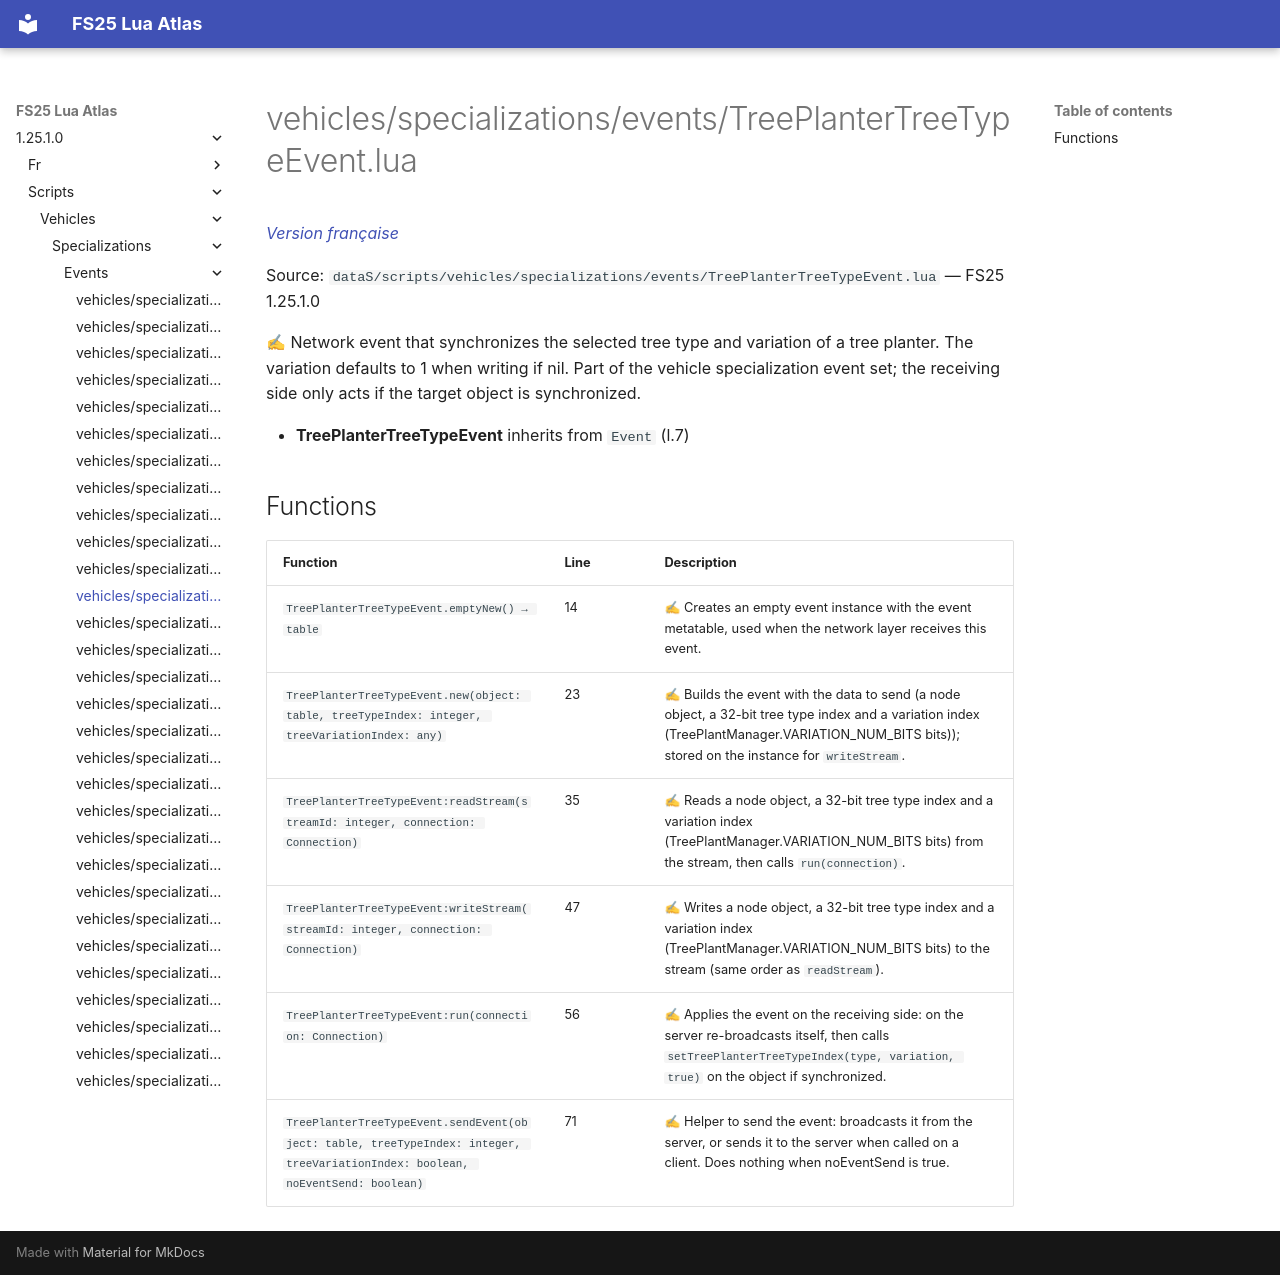

repository: Tim0219800/fs25-lua-atlas · page: 1.25.1.0/scripts/vehicles/specializations/events/TreePlanterTreeTypeEvent.html · generator: mkdocs

# vehicles/specializations/events/TreePlanterTreeTypeEvent.lua

*[Version française](../../../../fr/scripts/vehicles/specializations/events/TreePlanterTreeTypeEvent.md)*

Source: `dataS/scripts/vehicles/specializations/events/TreePlanterTreeTypeEvent.lua` — FS25 1.25.1.0

✍ Network event that synchronizes the selected tree type and variation of a tree planter. The variation defaults to 1 when writing if nil. Part of the vehicle specialization event set; the receiving side only acts if the target object is synchronized.

- **TreePlanterTreeTypeEvent** inherits from `Event` (l.7)

## Functions

| Function | Line | Description |
|---|---|---|
| `TreePlanterTreeTypeEvent.emptyNew() → table` | 14 | ✍ Creates an empty event instance with the event metatable, used when the network layer receives this event. |
| `TreePlanterTreeTypeEvent.new(object: table, treeTypeIndex: integer, treeVariationIndex: any)` | 23 | ✍ Builds the event with the data to send (a node object, a 32-bit tree type index and a variation index (TreePlantManager.VARIATION_NUM_BITS bits)); stored on the instance for `writeStream`. |
| `TreePlanterTreeTypeEvent:readStream(streamId: integer, connection: Connection)` | 35 | ✍ Reads a node object, a 32-bit tree type index and a variation index (TreePlantManager.VARIATION_NUM_BITS bits) from the stream, then calls `run(connection)`. |
| `TreePlanterTreeTypeEvent:writeStream(streamId: integer, connection: Connection)` | 47 | ✍ Writes a node object, a 32-bit tree type index and a variation index (TreePlantManager.VARIATION_NUM_BITS bits) to the stream (same order as `readStream`). |
| `TreePlanterTreeTypeEvent:run(connection: Connection)` | 56 | ✍ Applies the event on the receiving side: on the server re-broadcasts itself, then calls `setTreePlanterTreeTypeIndex(type, variation, true)` on the object if synchronized. |
| `TreePlanterTreeTypeEvent.sendEvent(object: table, treeTypeIndex: integer, treeVariationIndex: boolean, noEventSend: boolean)` | 71 | ✍ Helper to send the event: broadcasts it from the server, or sends it to the server when called on a client. Does nothing when noEventSend is true. |
